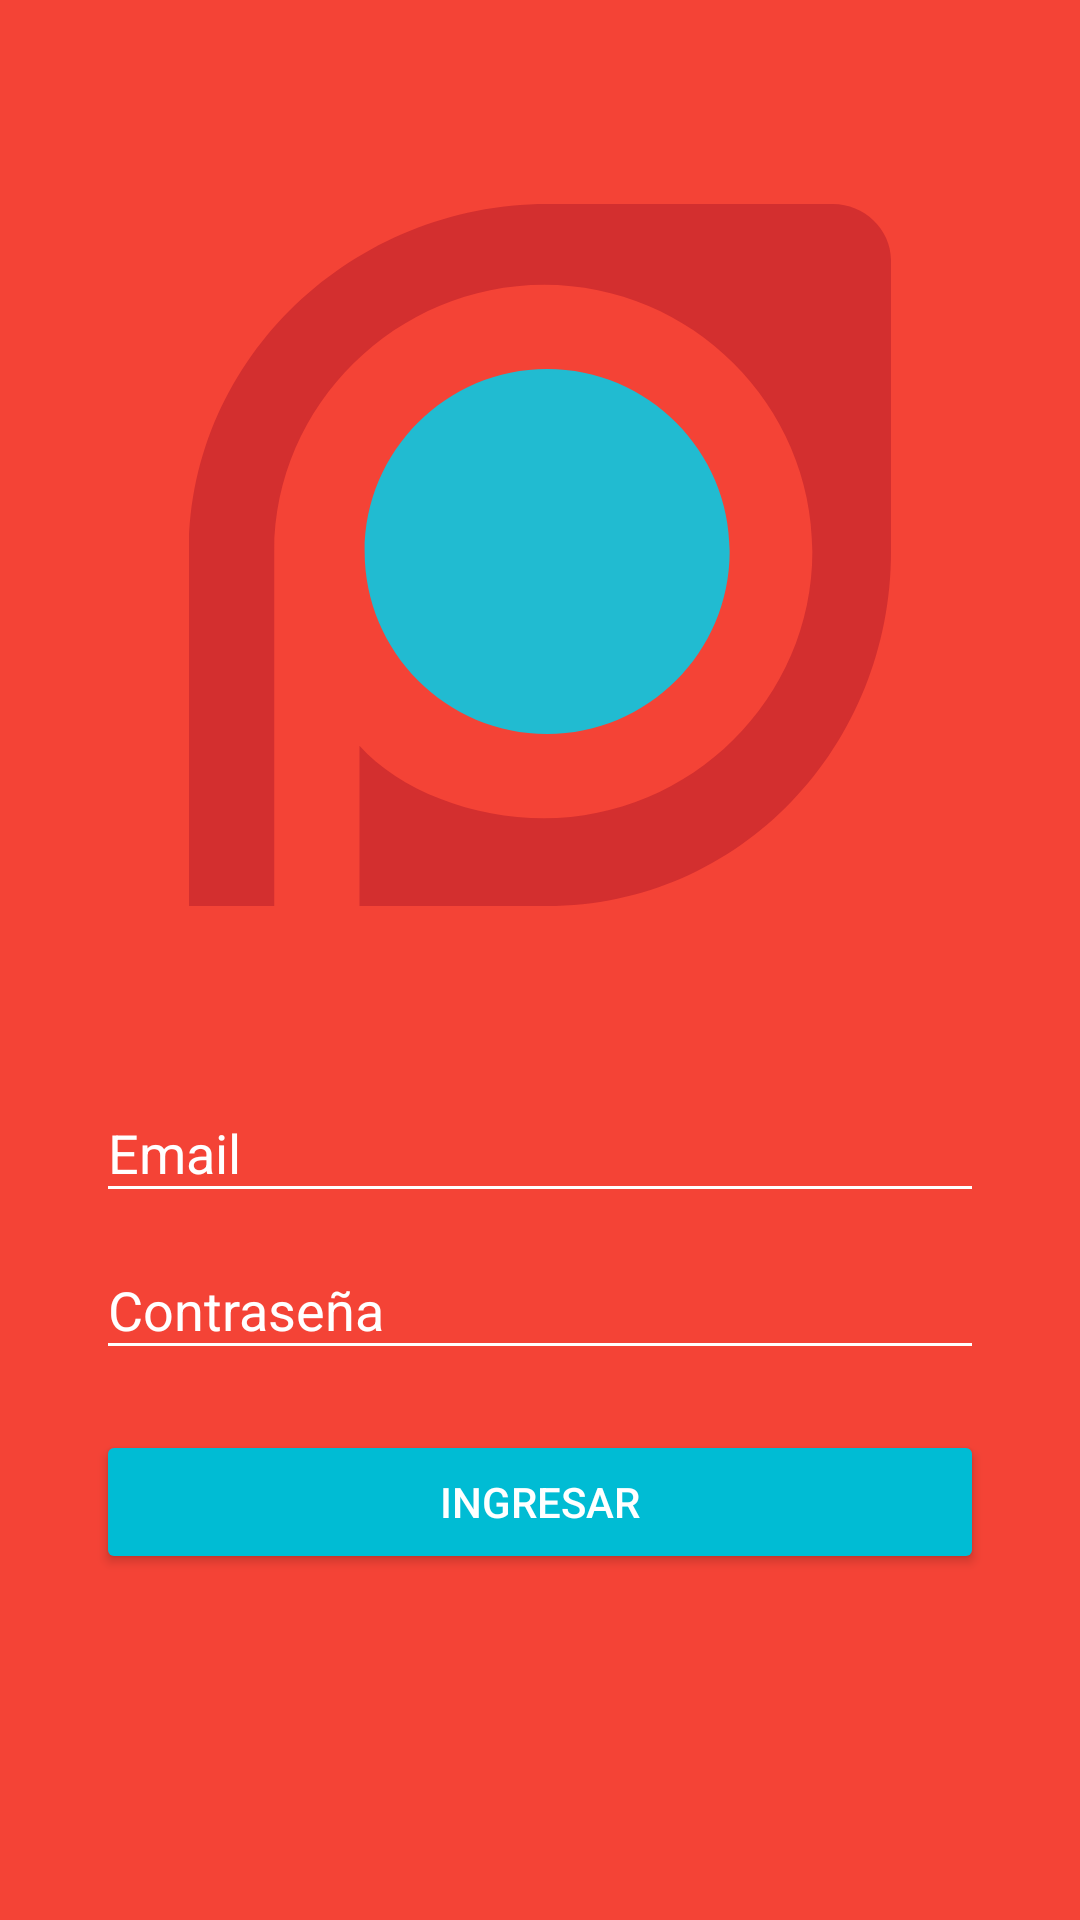

Produce the Android XML layout that renders to this screen, including the resource entries it uses.
<!-- AndroidManifest.xml: activity theme Theme.AppCompat.Light.NoActionBar -->
<!-- res/layout/activity_log_in.xml -->
<?xml version="1.0" encoding="utf-8"?>
<android.support.design.widget.CoordinatorLayout
    xmlns:android="http://schemas.android.com/apk/res/android"
    xmlns:app="http://schemas.android.com/apk/res-auto"
    xmlns:tools="http://schemas.android.com/tools"
    android:layout_width="match_parent"
    android:layout_height="match_parent"
    android:background="@color/colorPrimary"
    tools:context="com.grupo_ciencia.parkingadminapp.LogInActivity">
    <LinearLayout
        android:id="@+id/linear_layout"
        android:layout_width="match_parent"
        android:layout_height="match_parent"
        android:orientation="vertical"
        android:weightSum="1">
        <RelativeLayout
            android:layout_width="match_parent"
            android:layout_height="match_parent"
            android:layout_weight="0.5"
            android:paddingTop="50dp">
            <ImageView
                android:layout_width="match_parent"
                android:layout_height="wrap_content"
                android:padding="@dimen/edittext_textsize_login"
                android:src="@drawable/dart"
                />


        </RelativeLayout>

        <ScrollView
            android:id="@+id/scrollView"
            android:layout_width="match_parent"
            android:layout_height="match_parent"
            android:layout_weight="0.4"
            android:fillViewport="true"
            android:padding="32dp">

            <LinearLayout
                android:layout_width="match_parent"
                android:layout_height="match_parent"
                android:orientation="vertical">

                <android.support.design.widget.TextInputLayout
                    android:layout_width="match_parent"
                    android:layout_height="wrap_content"
                    android:theme="@style/editTextWhite">
                    <android.support.design.widget.TextInputEditText
                        android:id="@+id/username"
                        android:layout_width="match_parent"
                        android:layout_height="wrap_content"
                        android:hint="Email"
                        android:inputType="textEmailAddress"
                        />
                </android.support.design.widget.TextInputLayout>
                <android.support.design.widget.TextInputLayout
                    android:layout_width="match_parent"
                    android:layout_height="wrap_content"
                    android:theme="@style/editTextWhite">
                    <android.support.design.widget.TextInputEditText
                        android:id="@+id/password"
                        android:inputType="textPassword"
                        android:layout_width="match_parent"
                        android:layout_height="wrap_content"
                        android:hint="@string/hint_password"
                        />
                </android.support.design.widget.TextInputLayout>
                <Button
                    android:id="@+id/btnLogIn"
                    android:text="Ingresar"
                   android:layout_marginTop="20dp"
                    android:theme="@style/RaiseButtonPrimary"
                    android:layout_width="match_parent"
                    android:layout_height="wrap_content"
                    />

                    <ProgressBar
                        android:id="@+id/loading_spinner"
                        style="?android:progressBarStyleLarge"
                        android:layout_width="wrap_content"
                        android:layout_height="wrap_content"
                        android:layout_gravity="center"  />

            </LinearLayout>


        </ScrollView>

    </LinearLayout>

</android.support.design.widget.CoordinatorLayout>
<!-- resources referenced by this layout -->
<resources>
  <color name="colorPrimary">#F44336</color>
  <dimen name="edittext_textsize_login">18sp</dimen>
  <!-- drawable dart (drawable) -->
  <?xml version="1.0" encoding="utf-8"?>
  <vector xmlns:android="http://schemas.android.com/apk/res/android"
      android:width="256dp"
      android:height="256dp"
      android:viewportWidth="256"
      android:viewportHeight="256">
  
      <path
          android:name="canvas_background"
          android:pathData="M-1,-1 L581,-1 L581,401 L-1,401 L-1,-1 Z" />
      <path
          android:name="svg_2"
          android:fillColor="#21BBD1"
          android:pathData="M64.0457,126.72 C64.0457,90.0206,93.9044,60.16,130.606,60.16
  C167.305,60.16,197.166,90.0206,197.166,126.72
  C197.166,163.421,167.305,193.28,130.606,193.28
  C93.9047,193.28,64.046,163.421,64.046,126.72 L64.046,126.72 Z" />
      <path
          android:name="svg_3"
          android:fillColor="#D32F2F"
          android:pathData="M256,20.48 C256,9.216,246.12,0,234.856,0 L130.605,0
  C59.9143,0,-0.001,56.0274,-0.001,126.72 L-0.001,256 L31.0847,256 L31.0847,126.72
  C31.0847,73.0807,75.8463,29.44,129.486,29.44
  C183.125,29.44,227.324,73.0789,227.324,126.72
  C227.324,180.359,183.027,224,129.388,224
  C103.653,224,76.8001,213.939,62.1715,197.568 L62.1715,256 L130.606,256
  C201.299,256,256,197.413,256,126.72 L256,20.48 L256,20.48 Z" />
  </vector>
  <string name="hint_password">Contraseña</string>
  <style name="RaiseButtonPrimary" parent="Theme.AppCompat.Light">
          <item name="colorButtonNormal">@color/colorAccent</item>
          <item name="colorControlHighlight">@color/colorAccentButton</item>
          <item name="android:textColor">@android:color/white</item>
      </style>
  <style name="editTextWhite" parent="TextAppearance.AppCompat">
          <item name="android:textColorHint">@color/light_text</item>
          <item name="android:textSize">@dimen/edittext_textsize_login</item>
          <item name="android:textColorPrimary">@color/light_text</item>
          <item name="colorAccent">@color/colorAccent</item>
          <item name="colorControlNormal">@color/light_text</item>
          <item name="colorControlActivated">@color/light_text</item>
      </style>
  <color name="colorAccent">#00BCD4</color>
  <color name="colorAccentButton">#b2ebf2</color>
  <color name="light_text">#FFFFFF</color>
</resources>
